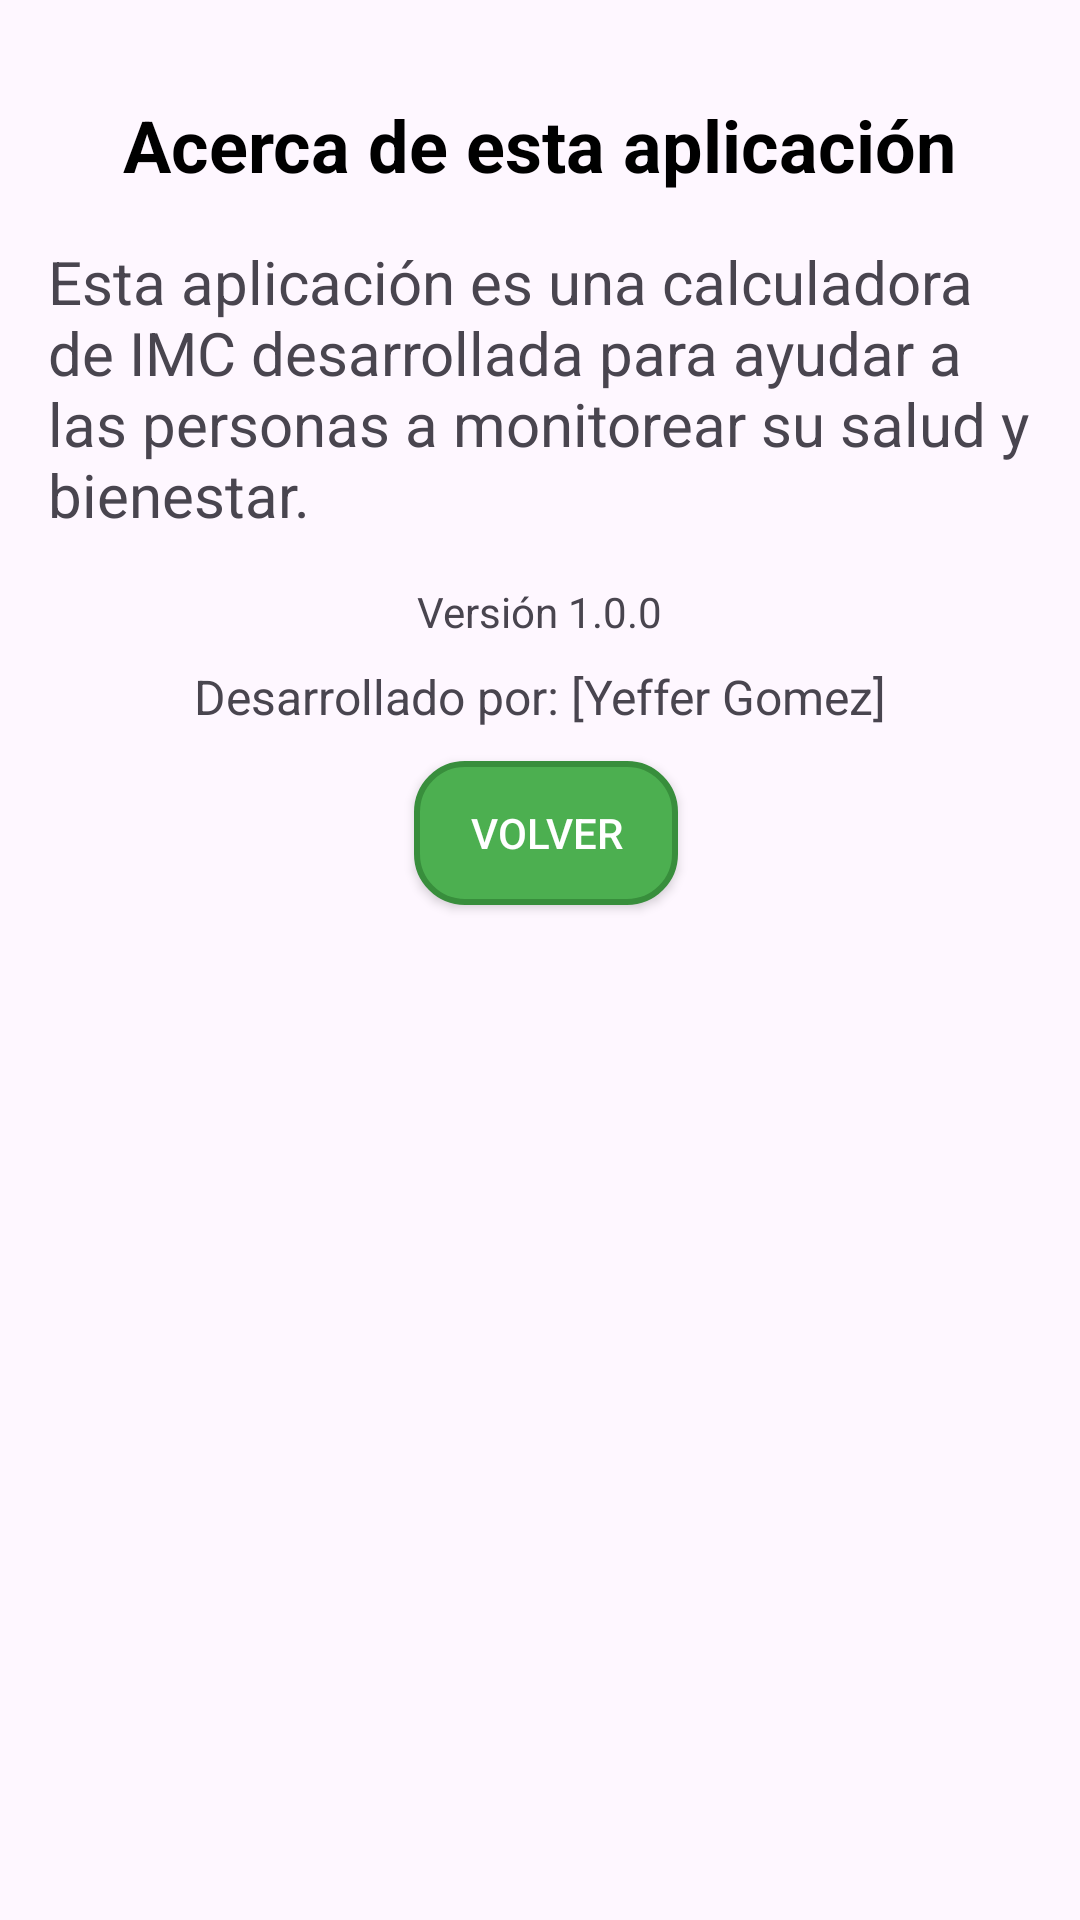

The Android layout XML behind this screen, and the referenced resources:
<!-- AndroidManifest.xml: application theme Theme.Interacionboton -->
<!-- res/layout/activity_about.xml -->
<?xml version="1.0" encoding="utf-8"?>
<androidx.constraintlayout.widget.ConstraintLayout xmlns:android="http://schemas.android.com/apk/res/android"
    xmlns:app="http://schemas.android.com/apk/res-auto"
    xmlns:tools="http://schemas.android.com/tools"
    android:layout_width="match_parent"
    android:layout_height="match_parent"
    tools:context=".AboutActivity">

    
    <TextView
        android:id="@+id/tvAboutTitle"
        android:layout_width="wrap_content"
        android:layout_height="wrap_content"
        android:text="Acerca de esta aplicación"
        android:textColorHint="@color/material_on_surface_emphasis_high_type"
        android:textSize="24sp"
        android:textStyle="bold"
        android:textColor="@color/black"
        app:layout_constraintTop_toTopOf="parent"
        app:layout_constraintStart_toStartOf="parent"
        app:layout_constraintEnd_toEndOf="parent"
        android:layout_marginTop="32dp" />

    
    <TextView
        android:id="@+id/tvAboutDescription"
        android:layout_width="0dp"
        android:layout_height="wrap_content"
        android:text="Esta aplicación es una calculadora de IMC desarrollada para ayudar a las personas a monitorear su salud y bienestar."
        android:textSize="20sp"
        android:layout_margin="16dp"
        app:layout_constraintTop_toBottomOf="@id/tvAboutTitle"
        app:layout_constraintStart_toStartOf="parent"
        app:layout_constraintEnd_toEndOf="parent" />

    
    <TextView
        android:id="@+id/tvAppVersion"
        android:layout_width="wrap_content"
        android:layout_height="wrap_content"
        android:text="Versión 1.0.0"
        android:textSize="14sp"
        app:layout_constraintTop_toBottomOf="@id/tvAboutDescription"
        app:layout_constraintStart_toStartOf="parent"
        app:layout_constraintEnd_toEndOf="parent"
        android:layout_marginTop="16dp" />

    
    <TextView
        android:id="@+id/tvDeveloper"
        android:layout_width="wrap_content"
        android:layout_height="wrap_content"
        android:text="Desarrollado por: [Yeffer Gomez]"
        android:textSize="16sp"
        app:layout_constraintTop_toBottomOf="@id/tvAppVersion"
        app:layout_constraintStart_toStartOf="parent"
        app:layout_constraintEnd_toEndOf="parent"
        android:layout_marginTop="8dp" />

    <androidx.appcompat.widget.AppCompatButton
        android:id="@+id/btnSalir"
        android:layout_width="wrap_content"
        android:layout_height="wrap_content"
        android:layout_marginBottom="328dp"
        android:background="@drawable/rounded_button"
        android:text="Volver"
        android:textColor="@android:color/white"
        app:layout_constraintBottom_toBottomOf="parent"
        app:layout_constraintEnd_toEndOf="parent"
        app:layout_constraintHorizontal_bias="0.507"
        app:layout_constraintStart_toStartOf="parent"
        app:layout_constraintTop_toBottomOf="@+id/tvDeveloper" />

</androidx.constraintlayout.widget.ConstraintLayout>
<!-- resources referenced by this layout -->
<resources>
  <!-- drawable rounded_button (drawable) -->
  <?xml version="1.0" encoding="utf-8"?>
  <shape xmlns:android="http://schemas.android.com/apk/res/android">
      <solid android:color="#4CAF50" /> 
      <corners android:radius="16dp" /> 
      <padding
          android:left="16dp"
          android:right="16dp"
          android:top="12dp"
          android:bottom="12dp" />
      <stroke
          android:width="2dp"
          android:color="#388E3C" /> 
  </shape>
  <style name="Theme.Interacionboton" parent="Base.Theme.Interacionboton" />
  <style name="Base.Theme.Interacionboton" parent="Theme.Material3.DayNight.NoActionBar">
          
          
      </style>
  <!-- not gathered from this repository: default colours our renderer supplied (Android Studio template values) -->
  <color name="black">#FF000000</color>
</resources>
